pico-8 play session: hold → + tap 🅾

[t = 1 s] hold → ~1s, tap 🅾 ~2×
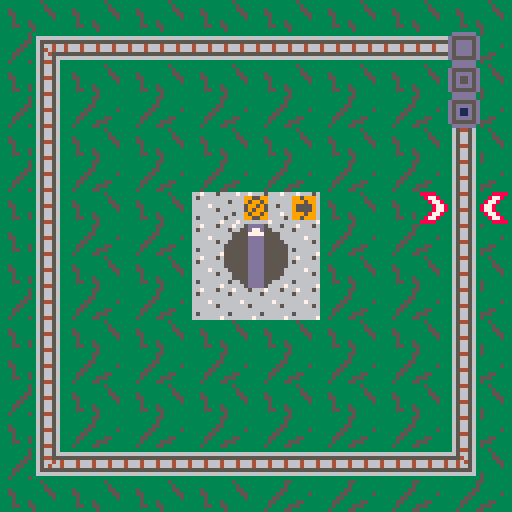
[t = 8 s] hold → ~8s, tap 🅾 ~14×
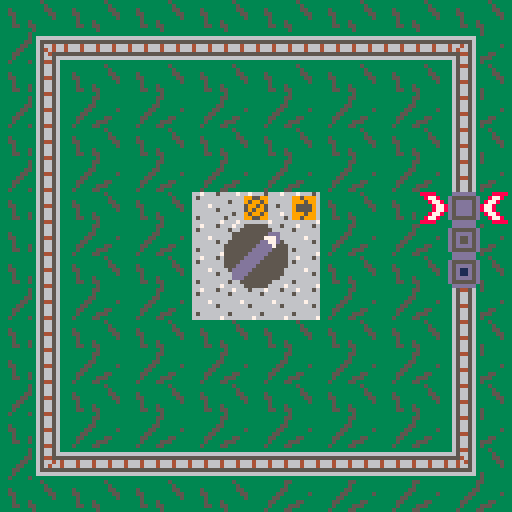

pico-8 cartridge
version 34
__lua__

-- [redacted]
-- by pippo & sons

function _init()
    cls()
    switch_state = 0
    train_segments = {{64, 8}, {72, 8}, {80, 8}}
end

function move_segment(segment, switch_state)
    spd = switch_state * 2
    if (segment[2] == 8) -- top side
    then
        if (segment[1] == 112) -- top right
        then
            segment[2] = segment[2] + spd
        else
            segment[1] = segment[1] + spd
        end
    else
        if (segment[1] == 112) -- right side
        then
            if (segment[2] == 112) -- bottom right
            then
                segment[1] = segment[1] - spd
            else
                segment[2] = segment[2] + spd
            end
        else
            if (segment[2] == 112) -- bottom side
            then
                if (segment[1] == 8) -- bottom side then
                then
                    segment[2] = segment[2] - spd
                else
                    segment[1] = segment[1] - spd
                end
            else
                if (segment[1] == 8) -- left side
                then
                    if (segment[2] == 8) -- top left
                    then
                        segment[1] = segment[1] + spd
                    else
                        segment[2] = segment[2] - spd
                    end
                end
            end
        end
    end
end

function advance_switch()
    num_switch_states = 2
    if (switch_state < num_switch_states - 1) then
        switch_state = switch_state + 1
    else
        switch_state = 0
    end
end

function move_train()
    for segment in all(train_segments) do
        move_segment(segment, switch_state)
    end
end

function _update()
    if (btnp(4)) then
        advance_switch()
    end
    move_train()
end

function draw_train()
    local len = count(train_segments)
    for t = 1, len do
        if (t == 1) then
            sprite = 11
        else
            if (t == len) then
                sprite = 13
            else
                sprite = 12
            end
        end
        spr(sprite, train_segments[t][1], train_segments[t][2])
    end
end

function draw_switch()
    if (switch_state == 1) then
        sspr(0, 16, 16, 16, 56, 56, 16, 16)
    else
        sspr(64, 16, 16, 16, 56, 56, 16, 16)
    end
end

function _draw()
    map(0, 0, 0, 0, 16, 16)
    draw_switch()
    draw_train()
end
__gfx__
00000000000000003333333333533333333333333333333333333333667666560dddddd00dddddd00dddddd00dddddd00dddddd00dddddd00000000000000000
00000000000000003333333333353333366666666666666666666663656666660d5dd5d0dd5dd5dd0d5dd5ddd555555dd555555dd555555d0000000000000000
0000000000000000335333333335533336555555555555555555556366666666dd5dd5d0dd5dd5dd0d5dd5ddd5dddd5dd5dddd5dd5dddd5d0000000000000000
0000000000000000335533333333553336566466466646664664656366667666dd5775707d5775d7065665ddd5dddd5dd5d55d5dd5d11d5d0000000000000000
0000000000000000333533333333353336546466466646664646656366666656dd5775707d5775d7065665ddd5dddd5dd5d55d5dd5d11d5d0000000000000000
0000000000000000333533353333333336564555555555555554456366666666dd5dd5d0dd5dd5dd0d5dd5ddd5dddd5dd5dddd5dd5dddd5d0000000000000000
0000000000000000333553355333333336566566666666666656656365666666dd5dd5d0dd5dd5dd0d5dd5ddd555555dd555555dd555555d0000000000000000
00000000000000003333333353333333365445633333333336566563666666670dddddd00dddddd00dddddd00dddddd00dddddd00dddddd00000000000000000
00000000000000003333333553333333365665633888833336544563333888830dddddd00dd77dd0000000000000000000000000000000000000000000000000
0000000000000000333333353333333336566563338778333656656333877833ddddddddddddddddddd77ddd0000000000000000000000000000000000000000
0000000000000000333333553333333336566563333877833656656338778333d555555dd555555dd555555d0000000000000000000000000000000000000000
0000000000000000333335533333353336544563333387783656656387783333ddd77dddddd77dddddd77ddd0000000000000000000000000000000000000000
0000000000000000333355333333333336566563333387783654456387783333ddd77dddddd77dddddd77ddd0000000000000000000000000000000000000000
0000000000000000333553333355333336566563333877833656656338778333d555555dd555555dd555555d0000000000000000000000000000000000000000
0000000000000000333533335553333336566563338778333656656333877833ddd77ddddddddddddddddddd0000000000000000000000000000000000000000
0000000000000000335333355333333336544563388883333656656333388883000000000dd77dd00dddddd00000000000000000000000000000000000000000
0000055555500000000005555550000036566563333333333654456366766656000005dddd500000000000000000000000000000000000000000000000000000
0000555555550000000055555555000036566566666666666656656369959996000055d77d550000000000000000000000000000000000000000000000000000
00555555555ddd000055555555555500365445555555555555546563699959960055557777555500000000000000000000000000000000000000000000000000
0055555555777d00005555555555550036566464666466646646456369555596005555dddd555500000000000000000000000000000000000000000000000000
055555555dd77d50055555555555555036564664666466646646656369555596055555dddd555550000000000000000000000000000000000000000000000000
55555555dddd7555555555555555555536555555555555555555556369995996555555dddd555555000000000000000000000000000000000000000000000000
5555555ddddd5555ddddddddddddd7dd36666666666666666666666369959996555555dddd555555000000000000000000000000000000000000000000000000
555555ddddd55555ddddddddddddd77d33333333333333333333333366666667555555dddd555555000000000000000000000000000000000000000000000000
55555ddddd555555ddddddddddddd77d66566667666676666667667666566676555555dddd555555000000000000000000000000000000000000000000000000
5555ddddd5555555ddddddddddddd7dd66666699599966666666699559966666555555dddd555555000000000000000000000000000000000000000000000000
555ddddd55555555555555555555555567666699959966566566695995966666555555dddd555555000000000000000000000000000000000000000000000000
05ddddd555555550055555555555555066665695555966666666659959566566055555dddd555550000000000000000000000000000000000000000000000000
00dddd5555555500005555555555550066666695555966666666659599566666005555dddd555500000000000000000000000000000000000000000000000000
00ddd55555555500005555555555550056666699959966666656695995966676005555dddd555500000000000000000000000000000000000000000000000000
0000555555550000000055555555000066666699599966655666699559966665000055dddd550000000000000000000000000000000000000000000000000000
0000055555500000000005555550000066667666666656666667666666676666000005dddd500000000000000000000000000000000000000000000000000000
__map__
0203020302030203020302030203020300000000000000000000000000000000000000000000000000000000000000000000000000000000000000000000000000000000000000000000000000000000000000000000000000000000000000000000000000000000000000000000000000000000000000000000000000000000
1204050505050505050505050505061300000000000000000000000000000000000000000000000000000000000000000000000000000000000000000000000000000000000000000000000000000000000000000000000000000000000000000000000000000000000000000000000000000000000000000000000000000000
0214020302030203020302030203160300000000000000000000000000000000000000000000000000000000000000000000000000000000000000000000000000000000000000000000000000000000000000000000000000000000000000000000000000000000000000000000000000000000000000000000000000000000
1214121312131213121312131213161300000000000000000000000000000000000000000000000000000000000000000000000000000000000000000000000000000000000000000000000000000000000000000000000000000000000000000000000000000000000000000000000000000000000000000000000000000000
0214020302030203020302030203160300000000000000000000000000000000000000000000000000000000000000000000000000000000000000000000000000000000000000000000000000000000000000000000000000000000000000000000000000000000000000000000000000000000000000000000000000000000
1214121312131213121312131213161300000000000000000000000000000000000000000000000000000000000000000000000000000000000000000000000000000000000000000000000000000000000000000000000000000000000000000000000000000000000000000000000000000000000000000000000000000000
0214020302030736372702030215161700000000000000000000000000000000000000000000000000000000000000000000000000000000000000000000000000000000000000000000000000000000000000000000000000000000000000000000000000000000000000000000000000000000000000000000000000000000
0214121312130707070712131213161300000000000000000000000000000000000000000000000000000000000000000000000000000000000000000000000000000000000000000000000000000000000000000000000000000000000000000000000000000000000000000000000000000000000000000000000000000000
0214020302030707070702030203160300000000000000000000000000000000000000000000000000000000000000000000000000000000000000000000000000000000000000000000000000000000000000000000000000000000000000000000000000000000000000000000000000000000000000000000000000000000
1214121312130707070712131213161300000000000000000000000000000000000000000000000000000000000000000000000000000000000000000000000000000000000000000000000000000000000000000000000000000000000000000000000000000000000000000000000000000000000000000000000000000000
0214020302030203020302030203160300000000000000000000000000000000000000000000000000000000000000000000000000000000000000000000000000000000000000000000000000000000000000000000000000000000000000000000000000000000000000000000000000000000000000000000000000000000
0214121312131213121312131213161300000000000000000000000000000000000000000000000000000000000000000000000000000000000000000000000000000000000000000000000000000000000000000000000000000000000000000000000000000000000000000000000000000000000000000000000000000000
1214020302030203020302030203160300000000000000000000000000000000000000000000000000000000000000000000000000000000000000000000000000000000000000000000000000000000000000000000000000000000000000000000000000000000000000000000000000000000000000000000000000000000
0214121312131213121312131213161300000000000000000000000000000000000000000000000000000000000000000000000000000000000000000000000000000000000000000000000000000000000000000000000000000000000000000000000000000000000000000000000000000000000000000000000000000000
1224252525252525252525252525260300000000000000000000000000000000000000000000000000000000000000000000000000000000000000000000000000000000000000000000000000000000000000000000000000000000000000000000000000000000000000000000000000000000000000000000000000000000
0203020302030203121312131213121300000000000000000000000000000000000000000000000000000000000000000000000000000000000000000000000000000000000000000000000000000000000000000000000000000000000000000000000000000000000000000000000000000000000000000000000000000000
